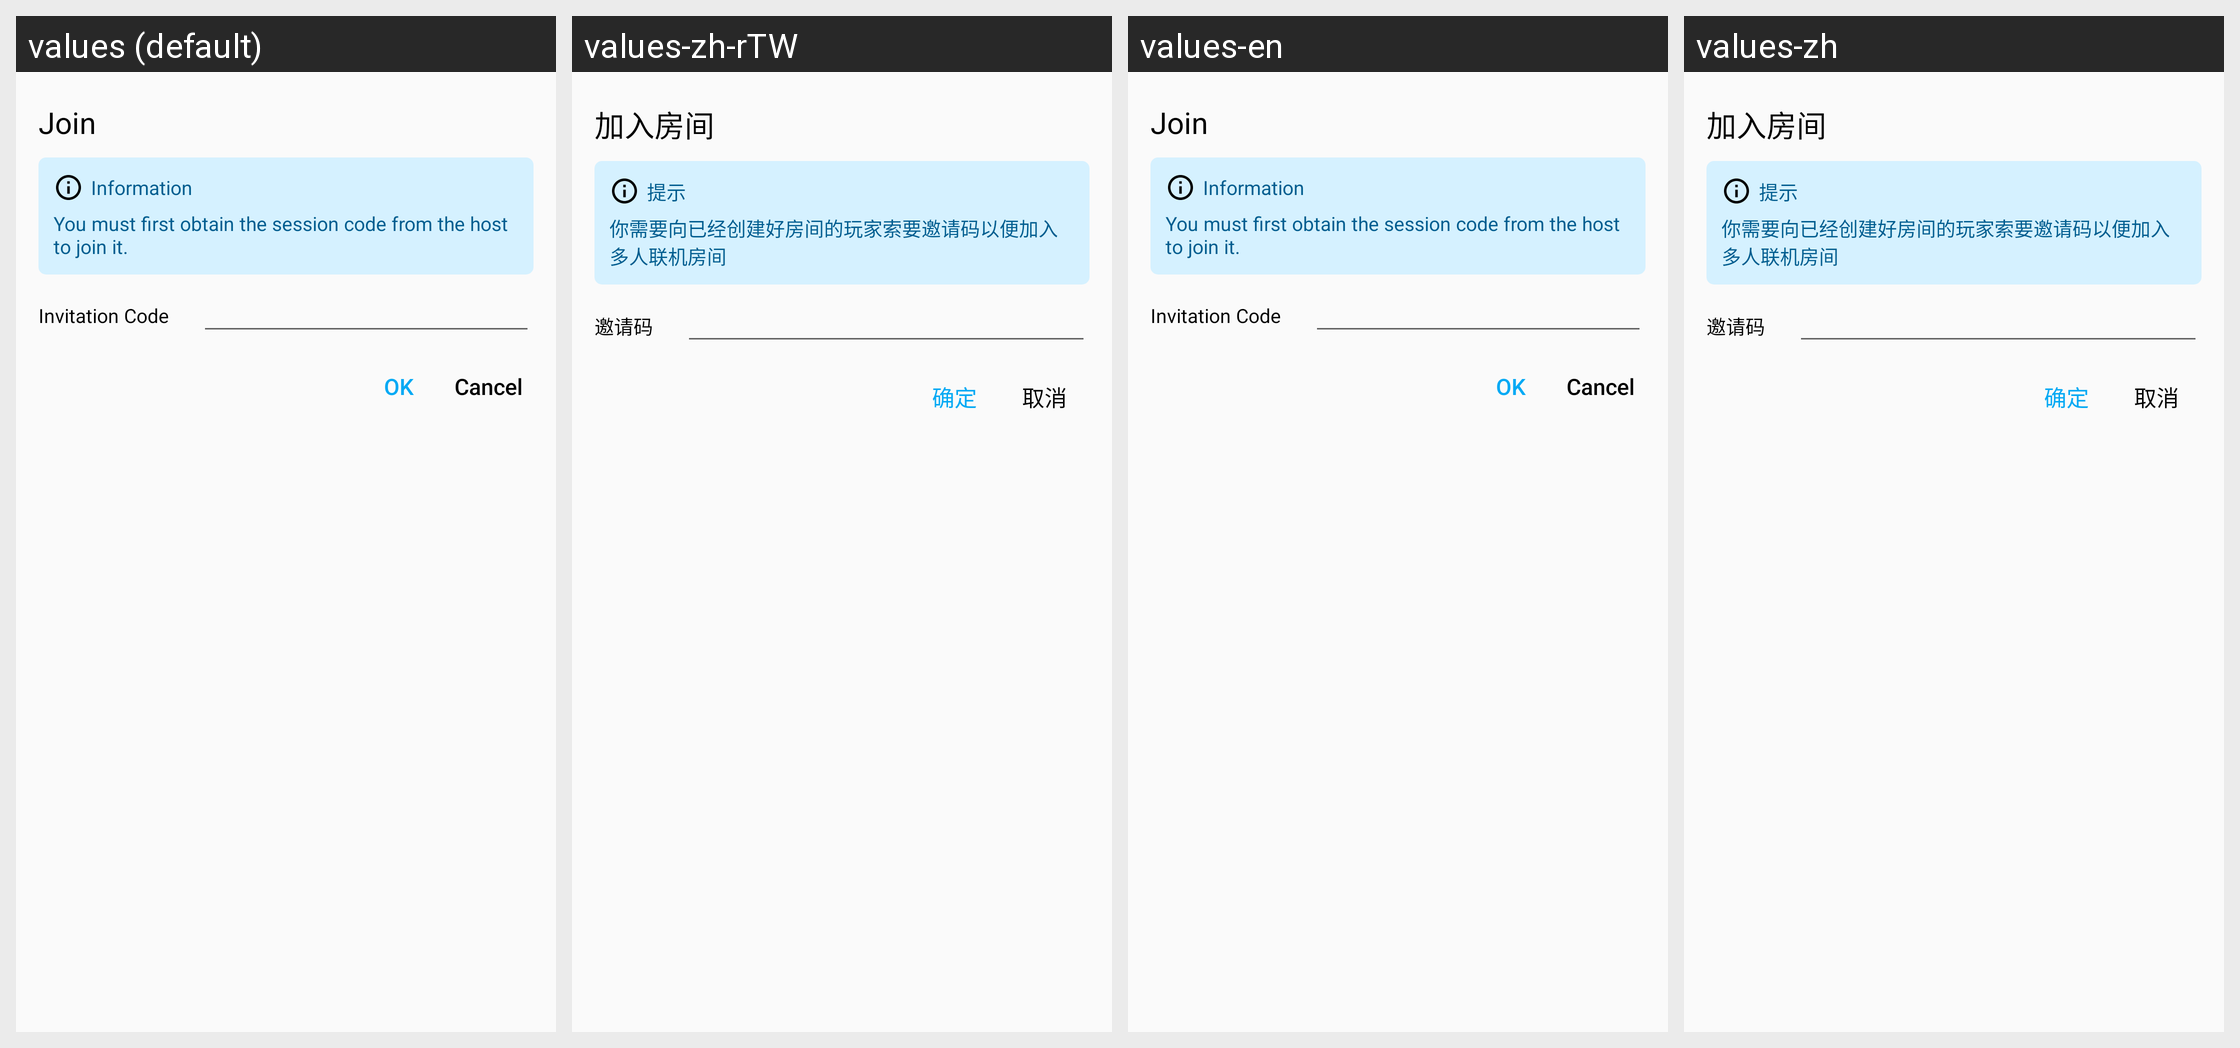

The Android screen above is rendered under several locales of the same app. Produce the string resources it draws, with the default and per-locale values.
Android screen res/layout/dialog_join_community.xml rendered under 4 locales, left to right: values (default), values-zh-rTW, values-en, values-zh. Device: Nexus 5 (rendered at 1080×1920; each locale shown at half size, 540×960, under a caption strip naming it); theme Theme.HelloMinecraftLauncherPocketEdition.
Other locales in the repository, not shown: values-pt-rBR, values-sr, values-vi.
Strings drawn on this screen, with the default value and each locale's value (text and hints the layout hard-codes, and strings that could not be matched under every locale, appear in the picture but are not listed):

dialog_join_community_alert
  values: Information
  values-zh-rTW: 提示
  values-en: Information
  values-zh: 提示

dialog_join_community_negative
  values: Cancel
  values-zh-rTW: 取消
  values-en: Cancel
  values-zh: 取消
